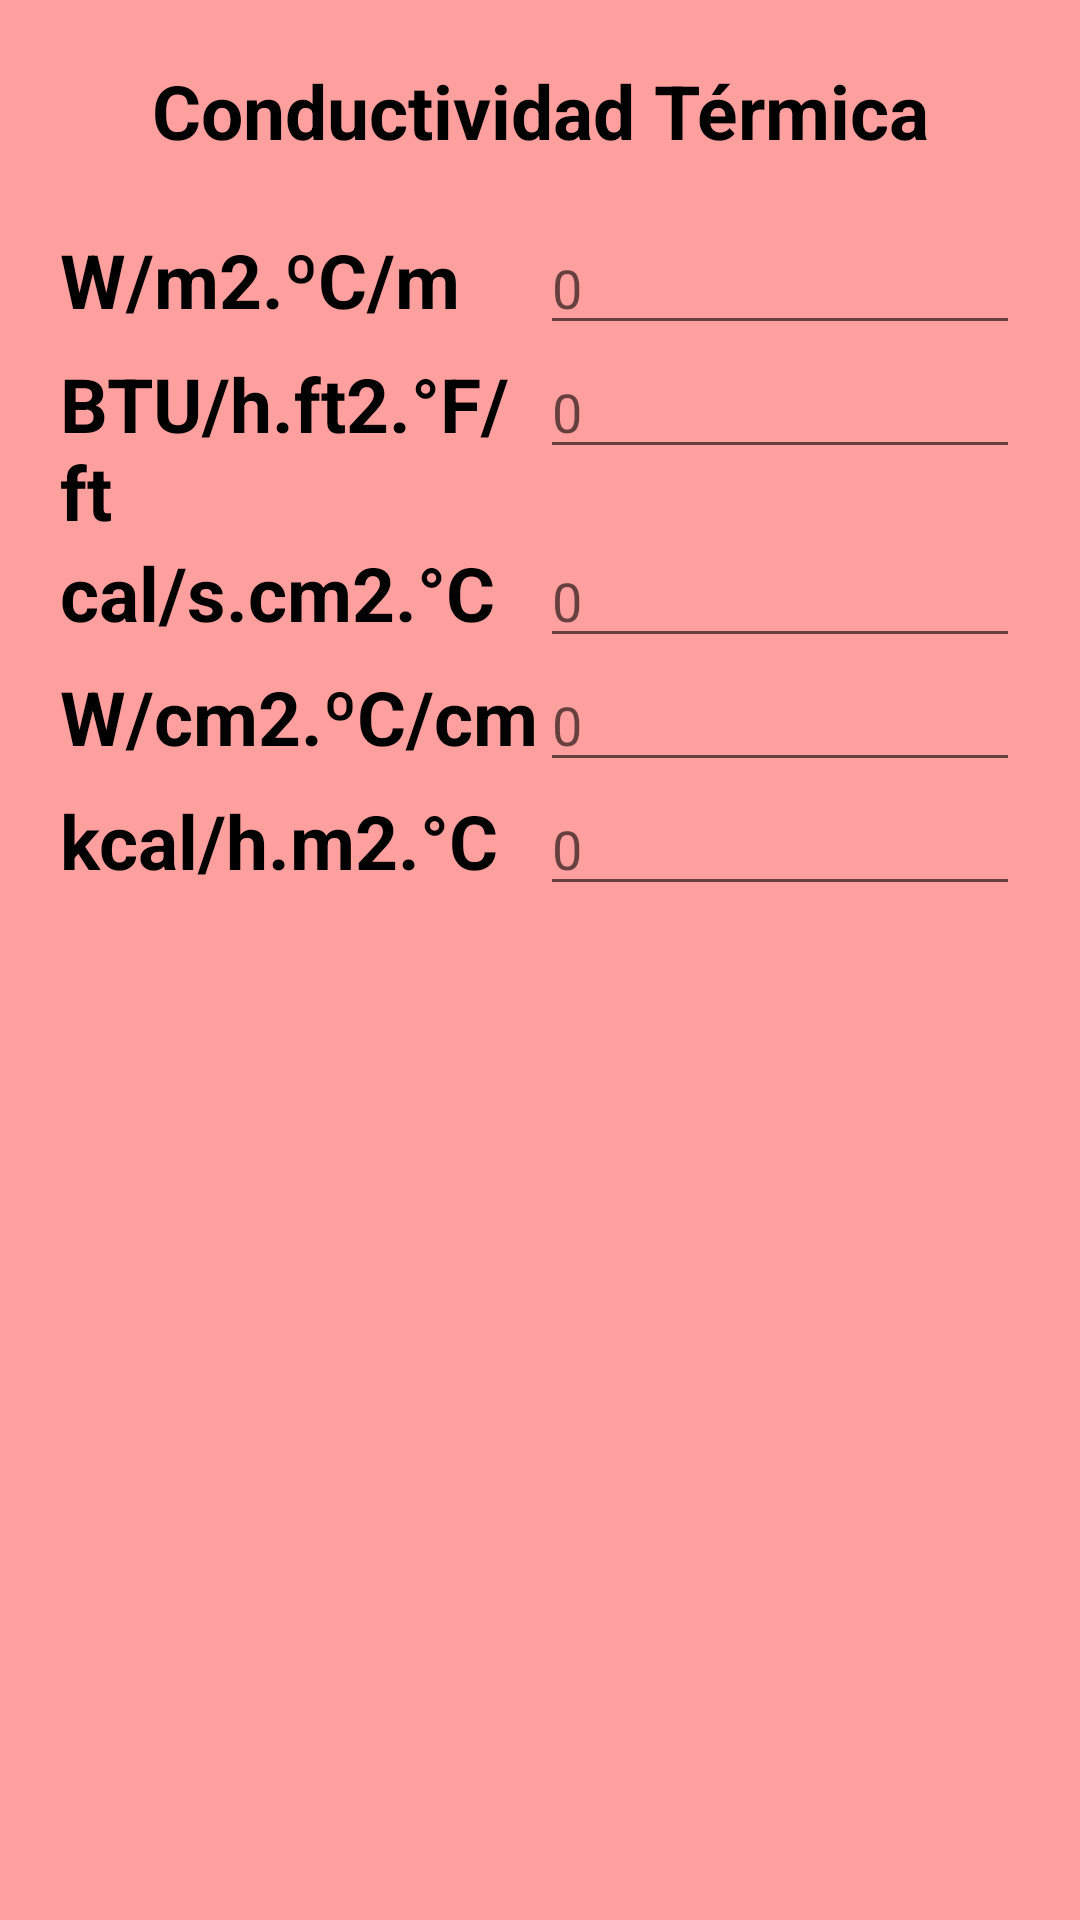

Write the Android layout XML for this screen, with the resource values it uses.
<!-- AndroidManifest.xml: application theme AppTheme -->
<!-- res/layout/activity_conductividad_termica.xml -->
<android.support.v4.widget.DrawerLayout
    xmlns:android="http://schemas.android.com/apk/res/android"
    android:layout_width="match_parent"
    android:layout_height="match_parent"
    android:id="@+id/drawerlayout"
    xmlns:tools="http://schemas.android.com/tools"
    tools:openDrawer="start">

    <LinearLayout
        xmlns:tools="http://schemas.android.com/tools"
        android:layout_width="match_parent"
        android:layout_height="wrap_content"
        android:orientation="vertical"
        android:padding="20dp"
        android:background="@color/rojoClaro">

        <ScrollView
            android:layout_width="match_parent"
            android:layout_height="wrap_content">

            <LinearLayout
                android:layout_width="match_parent"
                android:layout_height="wrap_content"
                android:orientation="vertical">

                <TextView
                    android:layout_width="match_parent"
                    android:layout_height="wrap_content"
                    android:layout_weight="1"
                    android:text="@string/conductividad_termica"
                    android:textSize="25sp"
                    android:textStyle="bold"
                    android:textColor="@android:color/black"
                    android:gravity="center"
                    android:layout_marginBottom="20dp"/>

                <LinearLayout
                    android:layout_width="match_parent"
                    android:layout_height="wrap_content"
                    android:orientation="horizontal">

                    <TextView
                        android:layout_width="0dp"
                        android:layout_height="wrap_content"
                        android:layout_weight="1"
                        android:text="W/m2.ºC/m"
                        android:textSize="25sp"
                        android:textStyle="bold"
                        android:textColor="@android:color/black"/>

                    <EditText
                        android:id="@+id/editWM2Cm"
                        android:layout_width="0dp"
                        android:layout_height="wrap_content"
                        android:layout_weight="1"
                        android:hint="0"
                        android:text=""
                        android:maxLength="10"
                        android:numeric="decimal"
                        android:inputType="number|numberDecimal|numberSigned"/>

                </LinearLayout>

                <LinearLayout
                    android:layout_width="match_parent"
                    android:layout_height="wrap_content"
                    android:orientation="horizontal">

                    <TextView
                        android:layout_width="0dp"
                        android:layout_height="wrap_content"
                        android:layout_weight="1"
                        android:text="BTU/h.ft2.°F/ft"
                        android:textSize="25sp"
                        android:textStyle="bold"
                        android:textColor="@android:color/black"/>

                    <EditText
                        android:id="@+id/editBtu"
                        android:layout_width="0dp"
                        android:layout_height="wrap_content"
                        android:layout_weight="1"
                        android:hint="0"
                        android:maxLength="10"
                        android:numeric="decimal"
                        android:inputType="number|numberDecimal|numberSigned"/>

                </LinearLayout>

                <LinearLayout
                    android:layout_width="match_parent"
                    android:layout_height="wrap_content"
                    android:orientation="horizontal">

                    <TextView
                        android:layout_width="0dp"
                        android:layout_height="wrap_content"
                        android:layout_weight="1"
                        android:text="cal/s.cm2.°C"
                        android:textSize="25sp"
                        android:textStyle="bold"
                        android:textColor="@android:color/black"/>

                    <EditText
                        android:id="@+id/editCal"
                        android:layout_width="0dp"
                        android:layout_height="wrap_content"
                        android:layout_weight="1"
                        android:hint="0"
                        android:maxLength="10"
                        android:numeric="decimal"
                        android:inputType="number|numberDecimal|numberSigned"/>

                </LinearLayout>

                <LinearLayout
                    android:layout_width="match_parent"
                    android:layout_height="wrap_content"
                    android:orientation="horizontal">

                    <TextView
                        android:layout_width="0dp"
                        android:layout_height="wrap_content"
                        android:layout_weight="1"
                        android:text="W/cm2.ºC/cm"
                        android:textSize="25sp"
                        android:textStyle="bold"
                        android:textColor="@android:color/black"/>

                    <EditText
                            android:id="@+id/editWCm2C"
                        android:layout_width="0dp"
                        android:layout_height="wrap_content"
                        android:layout_weight="1"
                        android:hint="0"
                        android:maxLength="10"
                        android:numeric="decimal"
                        android:inputType="number|numberDecimal|numberSigned"/>

                </LinearLayout>

                <LinearLayout
                    android:layout_width="match_parent"
                    android:layout_height="wrap_content"
                    android:orientation="horizontal">

                    <TextView
                        android:layout_width="0dp"
                        android:layout_height="wrap_content"
                        android:layout_weight="1"
                        android:text="kcal/h.m2.°C"
                        android:textSize="25sp"
                        android:textStyle="bold"
                        android:textColor="@android:color/black"/>

                    <EditText
                        android:id="@+id/editKcalHm2"
                        android:layout_width="0dp"
                        android:layout_height="wrap_content"
                        android:layout_weight="1"
                        android:hint="0"
                        android:maxLength="10"
                        android:numeric="decimal"
                        android:inputType="number|numberDecimal|numberSigned"/>

                </LinearLayout>

            </LinearLayout>

        </ScrollView>

    </LinearLayout>

    <ListView
        android:id="@+id/listaDrawer"
        android:layout_width="240dp"
        android:layout_height="match_parent"
        android:layout_gravity="start"
        android:background="@color/rojo"></ListView>

</android.support.v4.widget.DrawerLayout>
<!-- resources referenced by this layout -->
<resources>
  <color name="rojo">#AA3C39</color>
  <color name="rojoClaro">#FFA09E</color>
  <string name="conductividad_termica">Conductividad Térmica</string>
  <style name="AppTheme" parent="Theme.AppCompat.Light.DarkActionBar">
          
          <item name="colorPrimary">@color/rojo</item>
          <item name="colorPrimaryDark">@color/rojoOscuro</item>
      </style>
  <color name="rojoOscuro">#340402</color>
</resources>
